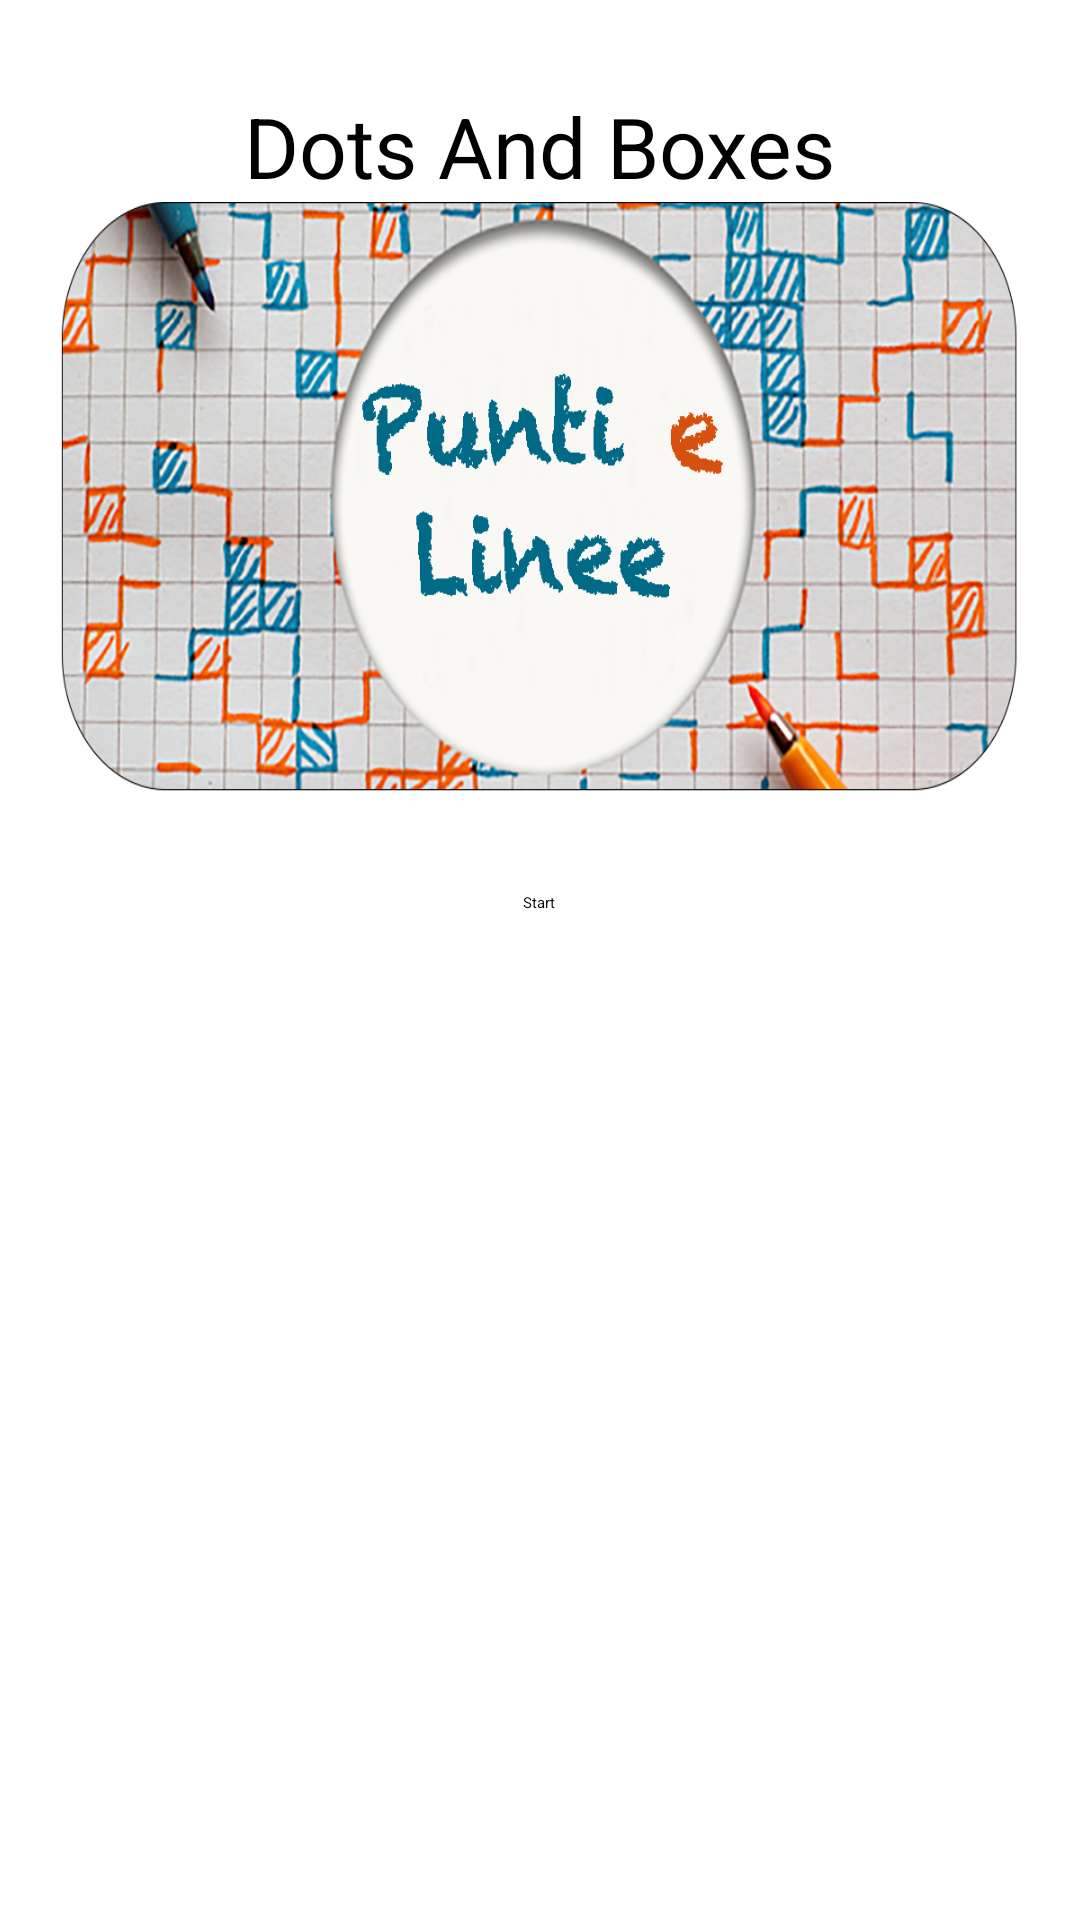

This screen was rendered from an Android layout file. Write that file and the resources it references.
<!-- AndroidManifest.xml: application theme Theme.dotsandboxes -->
<!-- res/layout/activity__start.xml -->
<?xml version="1.0" encoding="utf-8"?>
<RelativeLayout
    xmlns:android="http://schemas.android.com/apk/res/android"
    xmlns:app="http://schemas.android.com/apk/res-auto"
    xmlns:tools="http://schemas.android.com/tools"
    android:layout_width="match_parent"
    android:layout_height="match_parent"
    tools:context=".Activity_Start">



    <TextView
        android:id="@+id/textNomeGioco"
        android:layout_width="wrap_content"
        android:layout_height="wrap_content"
        android:text="Dots And Boxes"
        android:textSize="28sp"
        android:layout_centerHorizontal="true"
        android:layout_marginTop="30dp"/>



        <ImageView
            android:id="@+id/imgGioco"
            android:layout_width="match_parent"
            android:layout_height="200dp"
            android:background="@drawable/logo"
            android:layout_below="@+id/textNomeGioco"
            android:layout_marginLeft="20dp"
            android:layout_marginRight="20dp"/>

    <Button
        android:id="@+id/btnStart"
        android:layout_width="wrap_content"
        android:layout_height="wrap_content"
        android:text="Start"
        android:layout_below="@+id/imgGioco"
        android:layout_marginTop="30dp"
        android:layout_centerHorizontal="true"
        android:backgroundTint="@color/teal_200"/>


</RelativeLayout>
<!-- resources referenced by this layout -->
<resources>
  <!-- drawable logo: png bitmap (drawable, 816701 bytes) -->
  <style name="Theme.dotsandboxes" parent="Theme.MaterialComponents.DayNight.NoActionBar">
      
      <item name="colorPrimary">@color/celeste</item>
      <item name="colorPrimaryVariant">@color/celeste</item>
      <item name="colorOnPrimary">@color/white</item>
      
      <item name="colorSecondary">@color/celeste</item>
      <item name="colorSecondaryVariant">@color/azzurro</item>
      <item name="colorOnSecondary">@color/black</item>
      
      <item name="android:statusBarColor" tools:targetApi="l">?attr/colorPrimaryVariant</item>
      
  </style>
  <color name="white">#FFFFFFFF</color>
  <color name="azzurro">#02a3d0</color>
  <color name="black">#FF000000</color>
  <!-- not gathered from this repository: default colours our renderer supplied (Android Studio template values) -->
  <color name="teal_200">#FF03DAC5</color>
</resources>
